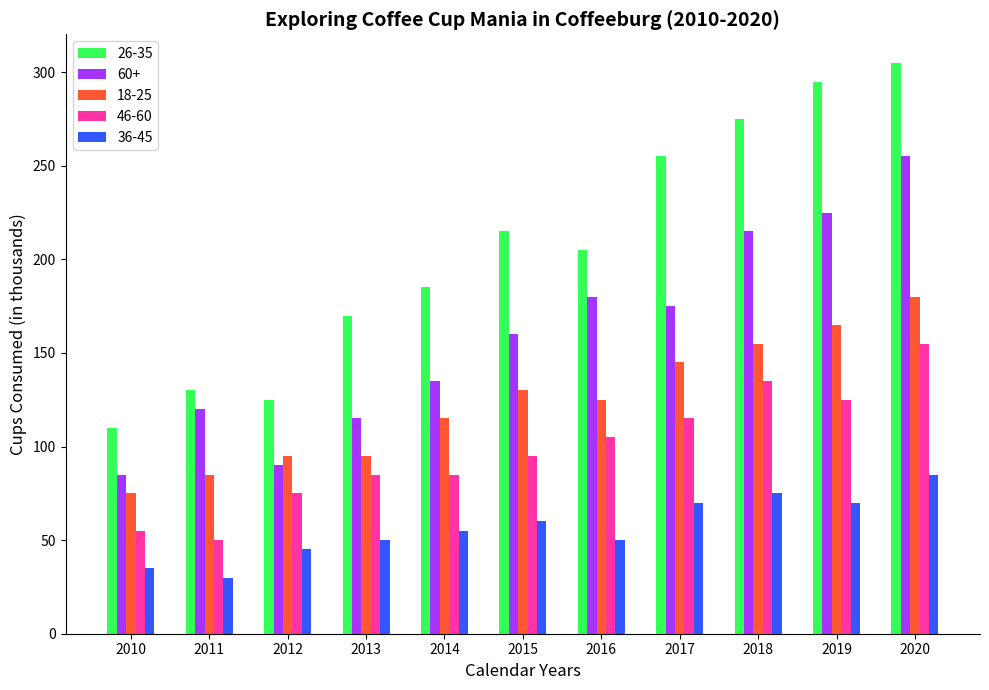

Here is the Python script that generated this plot:
import matplotlib.pyplot as plt
import numpy as np

years = np.arange(2010, 2021)
age_groups = ['26-35', '60+', '18-25', '46-60', '36-45']  # Altered group labels
consumption = np.array([
    [110, 130, 125, 170, 185, 215, 205, 255, 275, 295, 305],
    [85, 120, 90, 115, 135, 160, 180, 175, 215, 225, 255],
    [75, 85, 95, 95, 115, 130, 125, 145, 155, 165, 180],
    [55, 50, 75, 85, 85, 95, 105, 115, 135, 125, 155],
    [35, 30, 45, 50, 55, 60, 50, 70, 75, 70, 85]
])

# New color set
new_colors = ['#33FF57', '#A633FF', '#FF5733', '#FF33A6', '#3357FF']  # Aligned with new group order

fig, ax = plt.subplots(figsize=(10, 7))

bar_width = 0.12
indices = np.arange(len(years))

for i, age_group in enumerate(age_groups):
    ax.bar(
        indices + i * bar_width,
        consumption[i],
        width=bar_width,
        color=new_colors[i],
        label=age_group
    )

ax.set_title('Exploring Coffee Cup Mania in Coffeeburg (2010-2020)', fontsize=14, weight='bold')  # Altered title
ax.set_xlabel('Calendar Years', fontsize=12)  # Altered x-axis label
ax.set_ylabel('Cups Consumed (in thousands)', fontsize=12)  # Altered y-axis label
ax.set_xticks(indices + bar_width * (len(age_groups) - 1) / 2)
ax.set_xticklabels(years)

ax.legend(loc='best', fontsize=10)
ax.spines['top'].set_visible(False)
ax.spines['right'].set_visible(False)

plt.tight_layout()
plt.show()
